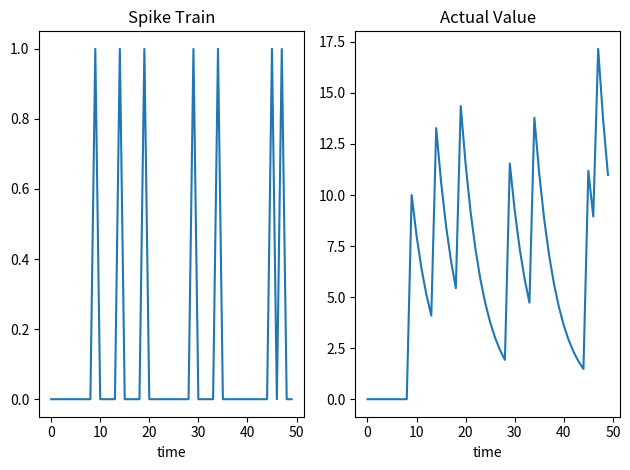

Generate this figure with matplotlib:
import numpy as np
import matplotlib.pyplot as plt
input = np.random.rand(50)
input = np.where(input < 0.1 ,1, 0)

out = []
w = 10
print(input.ndim)
for i in range(input.shape[0]):
    if i == 0:
        out.append(input[i])
    else:
        o = w*input[i] + 0.8 * out[-1]
        out.append(o)
plt.figure()
plt.subplot(1,2,1)
plt.title("Spike Train")
plt.plot(input)
plt.xlabel("time")

plt.subplot(1,2,2)
plt.title('Actual Value')
plt.plot(out)
plt.xlabel("time")
plt.tight_layout()
plt.show()
